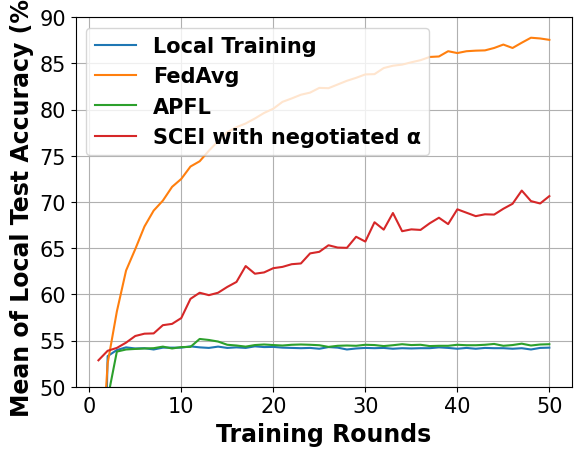

Source code (Python):
# -*- coding: UTF-8 -*-

# For ubuntu env error: findfont: Font family ['Times New Roman'] not found. Falling back to DejaVu Sans.
# ```bash
# sudo apt-get install msttcorefonts
# rm -rf ~/.cache/matplotlib
# ```

import matplotlib.pyplot as plt
import matplotlib.font_manager as font_manager

x = [1, 2, 3, 4, 5, 6, 7, 8, 9, 10, 11, 12, 13, 14, 15, 16, 17, 18, 19, 20, 21, 22, 23, 24, 25, 26, 27, 28, 29, 30, 31,
     32, 33, 34, 35, 36, 37, 38, 39, 40, 41, 42, 43, 44, 45, 46, 47, 48, 49, 50]
local_train = [11.31, 53.31, 53.97, 54.26, 54.14, 54.17, 54.03, 54.23, 54.23, 54.23, 54.37, 54.26, 54.2, 54.34, 54.2, 54.26, 54.2, 54.37, 54.29, 54.31, 54.23, 54.2, 54.17, 54.2, 54.11, 54.29, 54.23, 54.03, 54.14, 54.2, 54.17, 54.2, 54.11, 54.17, 54.14, 54.17, 54.17, 54.26, 54.2, 54.11, 54.2, 54.11, 54.2, 54.17, 54.17, 54.11, 54.17, 54.03, 54.2, 54.23]
fed_avg = [36.71, 52.54, 58.14, 62.57, 64.89, 67.34, 69.06, 70.14, 71.63, 72.49, 73.83, 74.4, 75.54, 76.57, 77.54, 78.09, 78.49, 79.03, 79.63, 80.09, 80.83, 81.2, 81.6, 81.83, 82.34, 82.31, 82.71, 83.11, 83.43, 83.8, 83.83, 84.49, 84.74, 84.86, 85.11, 85.34, 85.69, 85.74, 86.31, 86.11, 86.31, 86.37, 86.4, 86.66, 87.03, 86.66, 87.23, 87.77, 87.69, 87.54]
apfl = [11.31, 48.71, 53.8, 54.03, 54.09, 54.14, 54.17, 54.34, 54.14, 54.29, 54.31, 55.17, 55.06, 54.89, 54.54, 54.46, 54.34, 54.51, 54.57, 54.51, 54.46, 54.54, 54.57, 54.54, 54.49, 54.31, 54.43, 54.46, 54.43, 54.54, 54.51, 54.4, 54.49, 54.6, 54.51, 54.54, 54.4, 54.43, 54.43, 54.54, 54.49, 54.49, 54.54, 54.63, 54.43, 54.51, 54.66, 54.46, 54.57, 54.6]
scei = [52.86, 53.89, 54.2, 54.77, 55.49, 55.74, 55.77, 56.66, 56.8, 57.43, 59.51, 60.17, 59.91, 60.17, 60.8, 61.34, 63.06, 62.23, 62.37, 62.83, 62.97, 63.26, 63.34, 64.43, 64.6, 65.31, 65.06, 65.03, 66.23, 65.71, 67.8, 67, 68.8, 66.83, 67.03, 66.97, 67.69, 68.29, 67.6, 69.2, 68.83, 68.46, 68.66, 68.63, 69.26, 69.8, 71.23, 70.09, 69.83, 70.63]

fig, axes = plt.subplots()

legendFont = font_manager.FontProperties(family='Times New Roman', weight='bold', style='normal', size=15)
xylabelFont = font_manager.FontProperties(family='Times New Roman', weight='bold', style='normal', size=17)
csXYLabelFont = {'fontproperties': xylabelFont}

axes.plot(x, local_train, label="Local Training")
axes.plot(x, fed_avg, label="FedAvg")
axes.plot(x, apfl, label="APFL")
axes.plot(x, scei, label="SCEI with negotiated α")


axes.set_xlabel("Training Rounds", **csXYLabelFont)
axes.set_ylabel("Mean of Local Test Accuracy (%)", **csXYLabelFont)

plt.xticks(family='Times New Roman', fontsize=15)
plt.yticks(family='Times New Roman', fontsize=15)
plt.ylim(50, 90)
plt.legend(prop=legendFont)
plt.grid()
plt.show()
